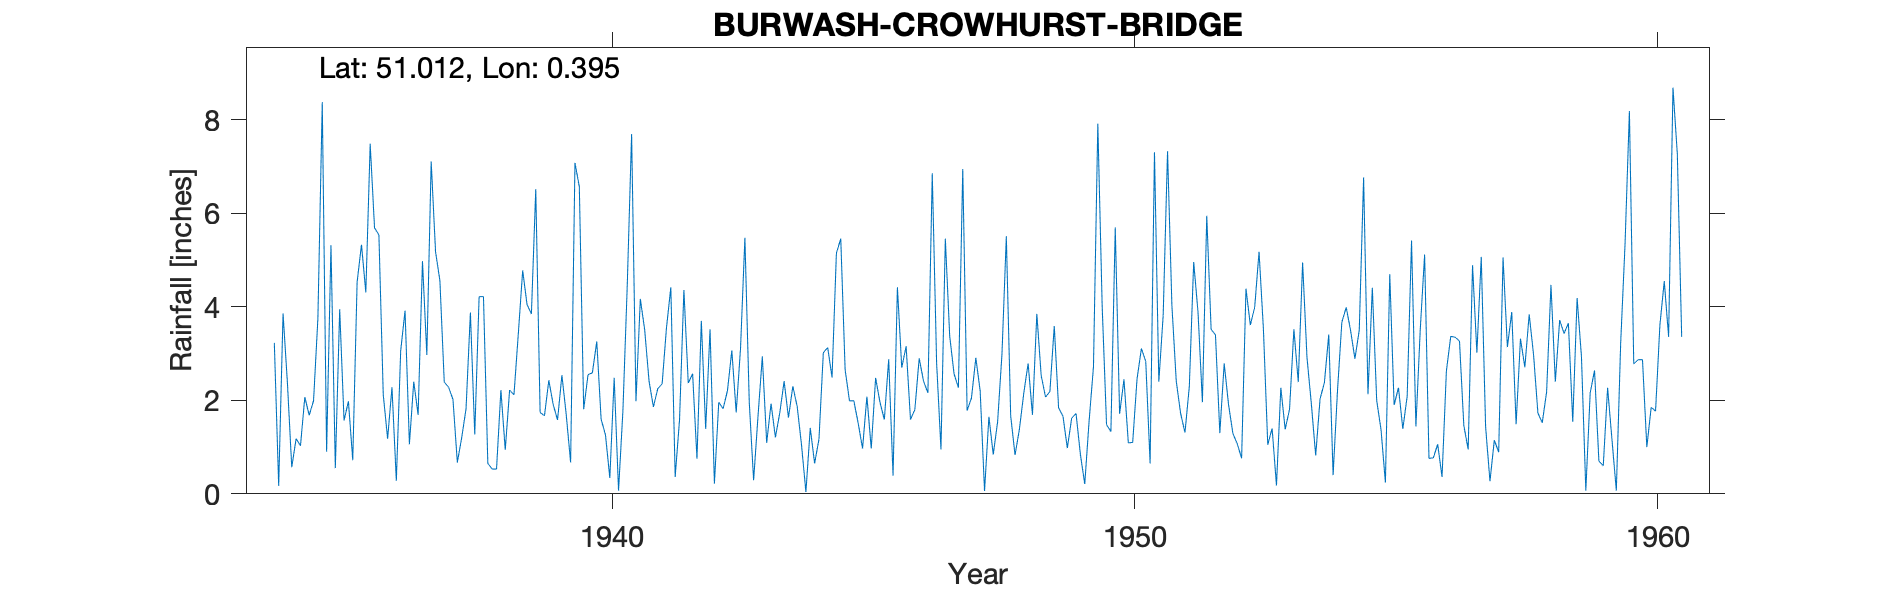

The data file committed next to this chart (first rows):
BURWASH-CROWHURST-BRIDGE, , , , , , , , , , , , , , , , , , , , , , , 
Grid ref, TQ681264, Long, 0.395, Lat, 51.01, Elevation, 97, ft, , , , , , , , , , , , , , , 
Station no, 562/3, , , , , , , , , , , , , , , , , , , , , , 
, 1931, 1932, 1933, 1934, 1935, 1936, 1937, 1938, 1939, 1940, 1941, 1942, 1943, 1944, 1945, 1946, 1947, 1948, 1949, 1950, 1951, 1952, 1953
January, , , , 3.23, 0.9, 5.54, 7.11, 4.22, 6.52, 2.55, 4.17, 2.57, 5.48, 1.87, 1.99, 2.7, 2.57, 5.51, 1.84, 1.33, 3.82, 3.4, 1.05
February, , , , 0.17, 5.32, 2.12, 5.18, 0.65, 1.74, 2.59, 3.51, 0.75, 1.96, 1.04, 1.99, 3.16, 2.27, 1.67, 1.66, 5.7, 7.33, 1.3, 1.4
March, , , , 3.86, 0.55, 1.18, 4.56, 0.53, 1.67, 3.26, 2.41, 3.7, 0.29, 0.04, 1.51, 1.59, 6.95, 0.83, 0.98, 1.71, 4.03, 2.79, 0.18
April, , , , 2.38, 3.95, 2.28, 2.39, 0.53, 2.43, 1.6, 1.86, 1.39, 1.65, 1.41, 0.97, 1.8, 1.78, 1.38, 1.62, 2.45, 2.41, 1.91, 2.27
May, , , , 0.57, 1.57, 0.28, 2.28, 2.22, 1.91, 1.26, 2.25, 3.52, 2.94, 0.65, 2.08, 2.9, 2.05, 2.15, 1.72, 1.09, 1.72, 1.29, 1.38
June, , , , 1.18, 1.98, 3.06, 2.02, 0.94, 1.58, 0.34, 2.35, 0.22, 1.09, 1.17, 0.97, 2.41, 2.91, 2.79, 0.84, 1.1, 1.31, 1.07, 1.81
July, , , , 1.03, 0.72, 3.92, 0.67, 2.22, 2.54, 2.48, 3.55, 1.96, 1.93, 3.02, 2.48, 2.16, 2.2, 1.69, 0.21, 2.46, 2.3, 0.76, 3.52
August, , , , 2.07, 4.53, 1.06, 1.2, 2.12, 1.69, 0.07, 4.42, 1.82, 1.21, 3.13, 1.96, 6.86, 0.06, 3.85, 1.56, 3.11, 4.96, 4.39, 2.39
September, , , , 1.68, 5.33, 2.4, 1.82, 3.43, 0.67, 1.77, 0.36, 2.21, 1.73, 2.49, 1.59, 2.8, 1.65, 2.53, 2.72, 2.83, 3.88, 3.61, 4.95
October, , , , 1.99, 4.31, 1.69, 3.88, 4.78, 7.08, 4.46, 1.59, 3.07, 2.41, 5.15, 2.88, 0.95, 0.84, 2.07, 7.92, 0.65, 1.96, 3.99, 2.92
November, , , , 3.76, 7.49, 4.98, 1.27, 4.05, 6.57, 7.7, 4.36, 1.74, 1.63, 5.46, 0.39, 5.46, 1.54, 2.19, 4.01, 7.31, 5.95, 5.18, 1.93
December, , , , 8.38, 5.69, 2.97, 4.22, 3.85, 1.81, 1.98, 2.37, 3.12, 2.3, 2.66, 4.42, 3.38, 2.99, 3.59, 1.48, 2.4, 3.52, 3.53, 0.82
Total, , , , 30.3, 42.34, 31.48, 36.6, 29.54, 36.21, 30.06, 33.2, 26.07, 24.62, 28.09, 23.23, 36.17, 27.81, 30.25, 26.56, 32.14, 43.19, 33.22, 24.62
1956 Aug IDR, , , , , , , , , , , , , , , , , , , , , , , 
